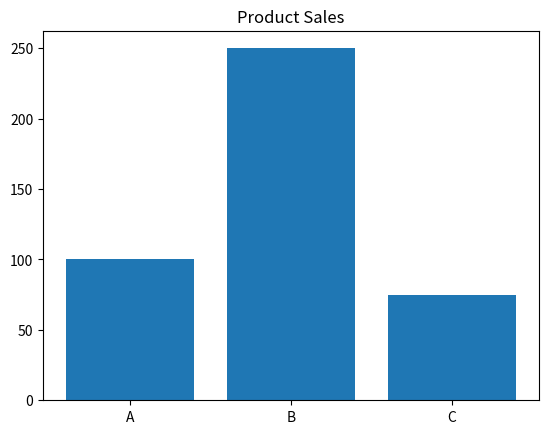

Write the Python code that produced this figure.
import matplotlib.pyplot as plt

products = ['A', 'B', 'C']
sales = [100, 250, 75]

plt.bar(products, sales)
plt.title("Product Sales")
plt.show()